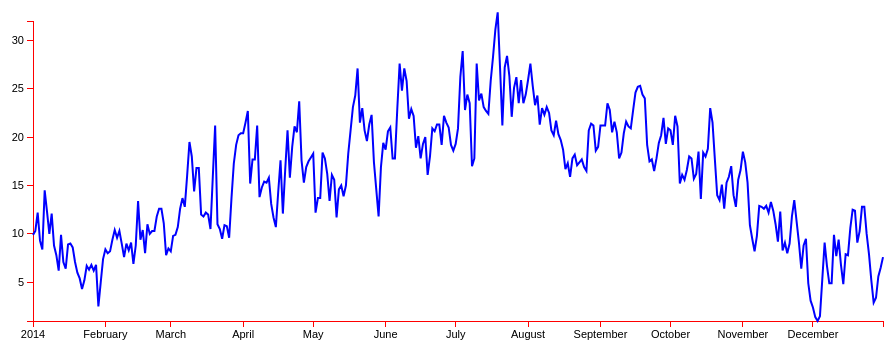
D3 v3 page, settled after 360 driven frames (6 s of simulated time); the page loaded 1 data file(s).


// ── d3line.js
var data

// importing data
d3.json("file.json", function(error, json) {
  if (error) return console.warn(error);
  data = json;

  // Set the dimensions of the canvas / graph
  var margin = {top: 50, right: 50, bottom: 50, left: 50},
      width = 1000 - margin.left - margin.right,
      height = 500 - margin.top - margin.bottom;

  // search for max y-value
  var max_y = d3.max(data,function(d){
    return parseInt(d[1]/10);
  });

  // search for min y-value
  var min_y = d3.min(data,function(d){
    return parseInt(d[1]/10);
  });

  // search for max x-value
  var max_x = d3.max(data,function(d){
    new_date = new Date(d[0]).getTime()
    return new_date;
  });

  // search for min x-value
  var min_x = d3.min(data,function(d){
    new_date = new Date(d[0]).getTime()
    return new_date;
  });

  // scale on y-axis
  var scale_y = d3.scale.linear().domain([min_y, max_y]).range([height - margin.bottom, margin.top]);

  // scale on x-axis
  var scale_x = d3.time.scale().domain([min_x, max_x]).range([margin.left, width])

  // reversed transformation for crosshair
  var reverse_scale = d3.scale.linear().domain([margin.left, width]).range([0, 364]);

  // define x-axis
  var x_axis = d3.svg.axis().scale(scale_x).orient("bottom")

  // define y-axis
  var y_axis = d3.svg.axis().scale(scale_y).orient("left")

  // creating svg
  var svg = d3.select("body")
              .append("svg")
              .attr("width", width + margin.left + margin.right)
              .attr("height", height + margin.top + margin.bottom)

  // draw x-axis
  svg.append("g")
     .attr("class", "axis")  //Assign "axis" class
     .attr("transform", "translate(0," + (height - margin.top) + ")")
     .call(x_axis);

  // draw y-axis
  svg.append("g")
      .attr("class", "axis")  //Assign "axis" class
      .attr("transform", "translate(" + margin.left + ",0)")
      .call(y_axis);

  // function to draw graphline
  var lineFunc = d3.svg.line()
    .x(function(d) {
      return scale_x(new Date(d[0]));
    })
    .y(function(d) {
      return scale_y(d[1]/10);
    })
    .interpolate('linear');

  //draw line
  svg.append('svg:path')
    .attr('d', lineFunc(data))
    .attr('stroke', 'blue')
    .attr('stroke-width', 2)
    .attr('fill', 'none');

  // define crosshair y
  var line_crosshair_y = svg.append("line")
      .style("stroke", "black")
      .attr("x1", 10)
      .attr("y1", 0)
      .attr("x2", 10)
      .attr("y2", height)
      .attr('opacity', 0);

  // define crosshair x
  var line_crosshair_x = svg.append("line")
      .style("stroke", "black")
      .attr("x1", 0)
      .attr("y1", 10)
      .attr("x2", width)
      .attr("y2", 10)
      .attr('opacity', 0);

  // mousemove
  svg.on('mousemove', function(){
    mouse = d3.mouse(this);
    x = mouse[0]
    y = mouse[1]

    // define index
    index = Math.round(reverse_scale(x))

    // use index to set the height of the y-line of the crosshair
    temperature = (data[index][1] / 10)

    // move y-line to mouse position
    line_crosshair_y.style('opacity', 1)
                  .attr('x1', x)
                  .attr('x2', x)

    // update the line to the mouse position
    line_crosshair_x.style('opacity', 1)
                  .attr('y1', scale_y(temperature))
                  .attr('y2', scale_y(temperature))
  });
});


### data: file.json
[
 [
  "2014/01/01",
  "99"
 ],
 [
  "2014/01/02",
  "103"
 ],
 [
  "2014/01/03",
  "122"
 ],
 [
  "2014/01/04",
  "93"
 ],
 [
  "2014/01/05",
  "84"
 ],
 [
  "2014/01/06",
  "145"
 ],
 [
  "2014/01/07",
  "123"
 ],
 [
  "2014/01/08",
  "100"
 ],
 "... 357 more items"
]